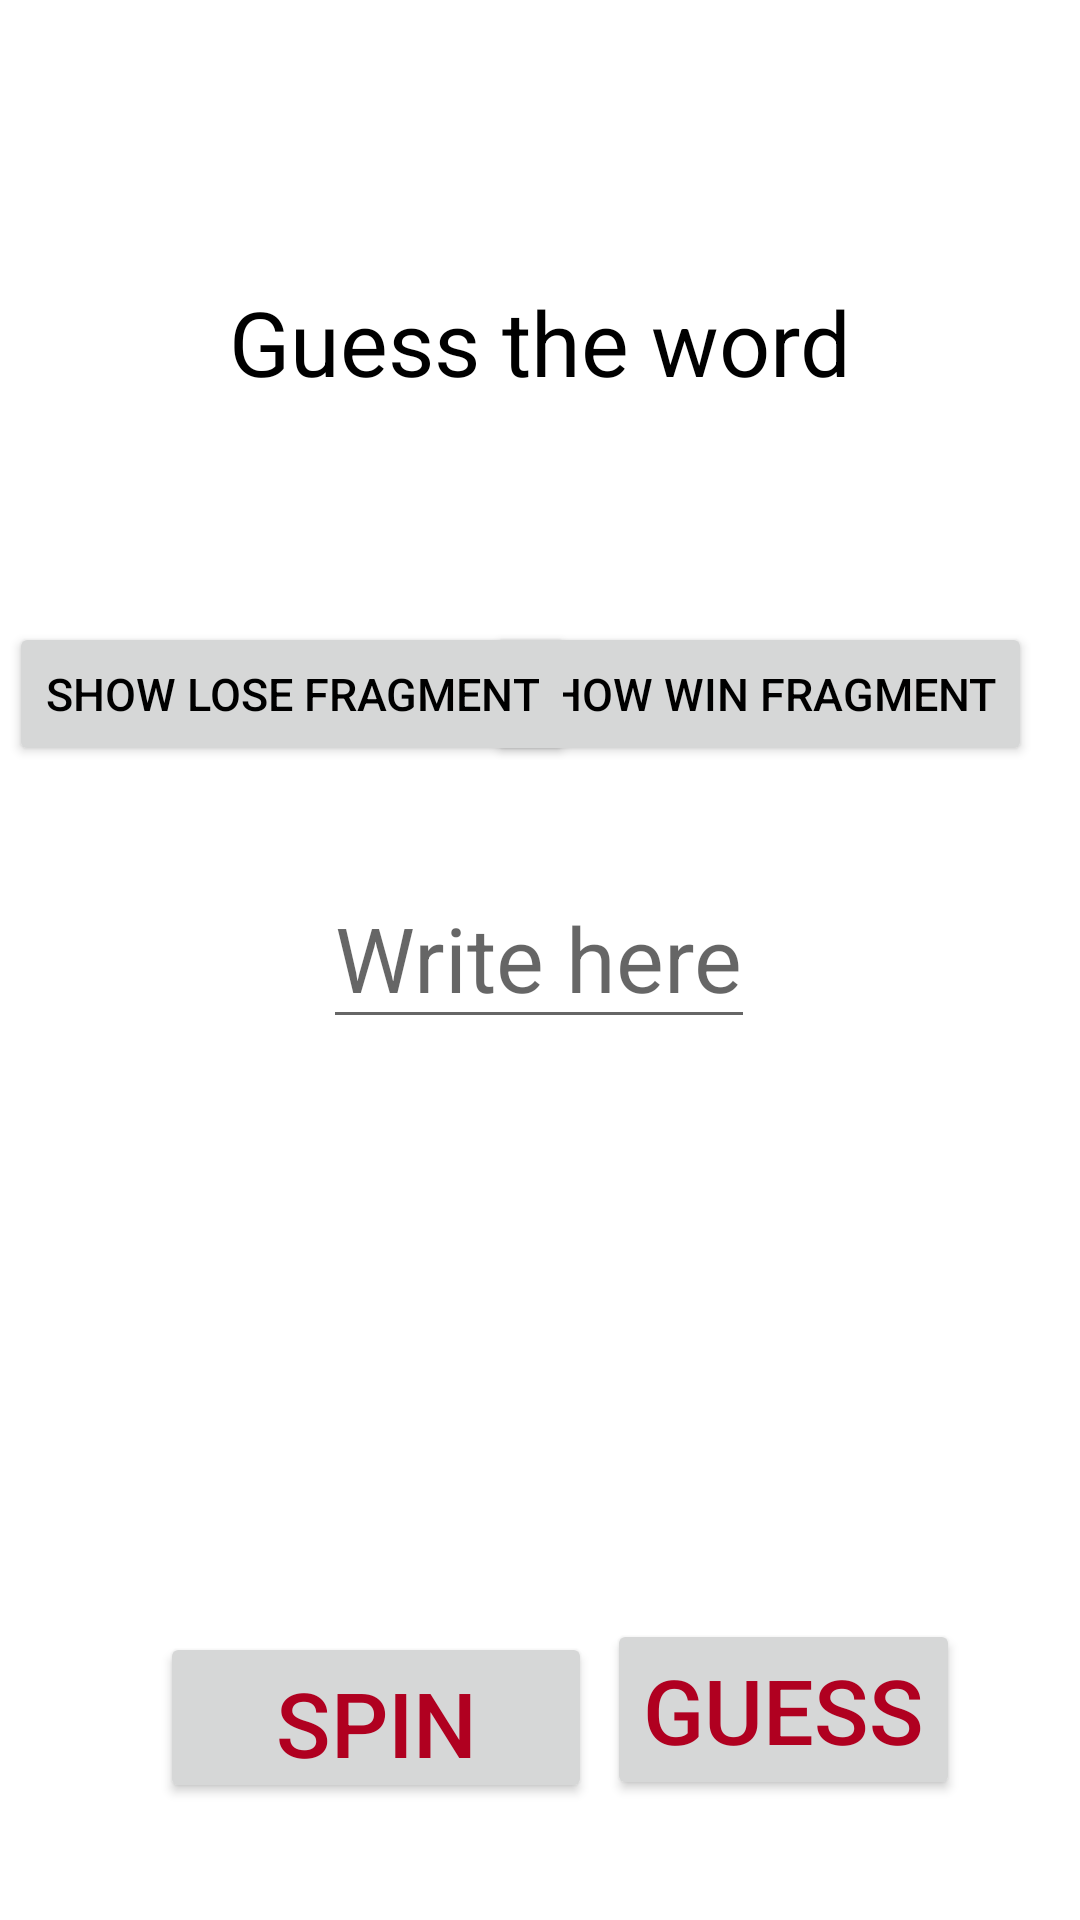

Android layout source for this screen:
<!-- AndroidManifest.xml: application theme Theme.Lucky10 -->
<!-- res/layout/fragment_main.xml -->
<?xml version="1.0" encoding="utf-8"?>
<androidx.constraintlayout.widget.ConstraintLayout xmlns:android="http://schemas.android.com/apk/res/android"
    xmlns:app="http://schemas.android.com/apk/res-auto"
    xmlns:tools="http://schemas.android.com/tools"
    android:layout_width="match_parent"
    android:layout_height="match_parent"
    tools:context=".MainFragment">


    <TextView
        android:id="@+id/GussTheWord"
        android:layout_width="279dp"
        android:layout_height="68dp"
        android:layout_alignParentEnd="true"
        android:layout_alignParentBottom="true"
        android:layout_marginTop="80dp"
        android:layout_marginBottom="337dp"
        android:gravity="center"
        android:text="Guess the word"
        android:textColor="@color/black"

        android:textSize="30dp"
        app:layout_constraintBottom_toTopOf="@+id/Guess"
        app:layout_constraintEnd_toEndOf="parent"
        app:layout_constraintStart_toStartOf="parent"
        app:layout_constraintTop_toTopOf="parent"
        app:layout_constraintVertical_bias="0.0" />

    <androidx.appcompat.widget.AppCompatButton
        android:id="@+id/SpinButton"
        android:layout_width="144dp"
        android:layout_height="57dp"
        android:layout_marginStart="48dp"
        android:layout_marginEnd="79dp"
        android:layout_marginBottom="39dp"
        android:text="Spin"
        android:textColor="@color/design_default_color_error"
        android:textSize="30dp"
        app:layout_constraintBottom_toBottomOf="parent"
        app:layout_constraintEnd_toEndOf="parent"
        app:layout_constraintHorizontal_bias="0.059"
        app:layout_constraintStart_toStartOf="parent"
        tools:ignore="MissingConstraints" />

    <androidx.appcompat.widget.AppCompatButton
        android:id="@+id/Guess"
        android:layout_width="wrap_content"
        android:layout_height="wrap_content"
        android:layout_marginEnd="40dp"
        android:layout_marginBottom="40dp"
        android:text="GUESS"
        android:textColor="@color/design_default_color_error"
        android:textSize="30dp"

        app:layout_constraintBottom_toBottomOf="parent"
        app:layout_constraintEnd_toEndOf="parent"
        tools:ignore="MissingConstraints" />

    <EditText
        android:id="@+id/editText"
        android:layout_width="wrap_content"
        android:layout_height="wrap_content"
        android:layout_marginBottom="153dp"
        android:hint="Write here"
        android:maxLength="1"
        android:textColor="@color/black"
        android:textSize="30dp"
        app:layout_constraintBottom_toBottomOf="parent"
        app:layout_constraintEnd_toEndOf="parent"
        app:layout_constraintHorizontal_bias="0.498"
        app:layout_constraintStart_toStartOf="parent"
        app:layout_constraintTop_toBottomOf="@+id/GussTheWord"
        tools:ignore="MissingConstraints" />

    <TextView
        android:id="@+id/showword"
        android:layout_width="150dp"
        android:layout_height="wrap_content"
        android:layout_marginBottom="434dp"
        android:text=""
        android:textColor="#F10A0A"
        android:textSize="30dp"
        android:textStyle="bold"
        app:layout_constraintBottom_toBottomOf="parent"
        app:layout_constraintEnd_toEndOf="parent"
        app:layout_constraintStart_toStartOf="parent"
        app:layout_constraintTop_toBottomOf="@+id/GussTheWord"
        tools:ignore="MissingConstraints" />

    <androidx.recyclerview.widget.RecyclerView
        android:id="@+id/recyclerView"
        android:layout_width="0dp"
        android:layout_height="0dp"
        android:layout_marginStart="3dp"
        android:layout_marginTop="421dp"
        android:layout_marginEnd="3dp"
        android:layout_marginBottom="141dp"
        app:layout_constraintBottom_toTopOf="@+id/SpinButton"
        app:layout_constraintEnd_toEndOf="parent"
        app:layout_constraintStart_toStartOf="parent"
        app:layout_constraintTop_toTopOf="parent"
        tools:ignore="MissingConstraints"
        tools:listitem="@layout/list" />

    <androidx.appcompat.widget.AppCompatButton
        android:id="@+id/showWinButton"
        android:layout_width="wrap_content"
        android:layout_height="wrap_content"
        android:layout_marginTop="10dp"
        android:layout_marginEnd="16dp"
        android:text="Show win fragment"
        android:textColor="@color/black"
        android:textSize="15dp"
        app:layout_constraintEnd_toEndOf="parent"
        app:layout_constraintTop_toBottomOf="@+id/showword"
        tools:ignore="MissingConstraints" />

    <androidx.appcompat.widget.AppCompatButton
        android:id="@+id/showLoseButton"
        android:layout_width="wrap_content"
        android:layout_height="wrap_content"
        android:layout_marginStart="3dp"
        android:layout_marginTop="10dp"

        android:text="Show lose fragment"
        android:textColor="@color/black"
        android:textSize="15dp"
        app:layout_constraintStart_toStartOf="parent"
        app:layout_constraintTop_toBottomOf="@+id/showword"
        tools:ignore="MissingConstraints" />

</androidx.constraintlayout.widget.ConstraintLayout>
<!-- res/layout/list.xml (included above) -->
<?xml version="1.0" encoding="utf-8"?>
<androidx.constraintlayout.widget.ConstraintLayout xmlns:android="http://schemas.android.com/apk/res/android"

    android:id="@+id/list_item"
    android:layout_width="match_parent"
    android:layout_height="match_parent"
    android:orientation="vertical">

</androidx.constraintlayout.widget.ConstraintLayout>
<!-- resources referenced by this layout -->
<resources>
  <style name="Theme.Lucky10" parent="Theme.MaterialComponents.DayNight.DarkActionBar">
          
          <item name="colorPrimary">@color/purple_500</item>
          <item name="colorPrimaryVariant">@color/purple_700</item>
          <item name="colorOnPrimary">@color/white</item>
          
          <item name="colorSecondary">@color/teal_200</item>
          <item name="colorSecondaryVariant">@color/teal_700</item>
          <item name="colorOnSecondary">@color/black</item>
          
          <item name="android:statusBarColor" tools:targetApi="l">?attr/colorPrimaryVariant</item>
          
      </style>
  <!-- not gathered from this repository: default colours our renderer supplied (Android Studio template values) -->
  <color name="purple_500">#FF6200EE</color>
  <color name="purple_700">#FF3700B3</color>
  <color name="teal_200">#FF03DAC5</color>
  <color name="teal_700">#FF018786</color>
  <color name="black">#FF000000</color>
  <color name="white">#FFFFFFFF</color>
</resources>
